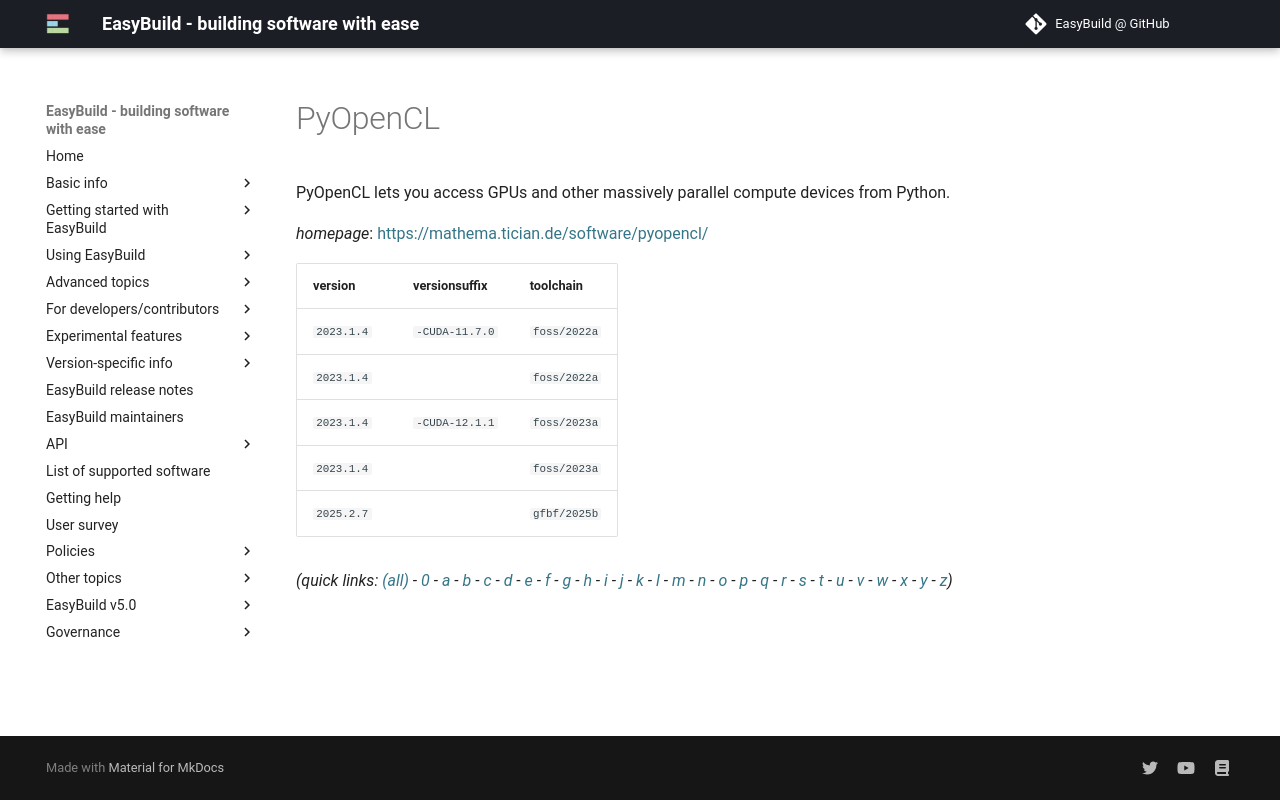

repository: easybuilders/easybuild-docs · page: version-specific/supported-software/p/PyOpenCL/index.html · generator: mkdocs

---
search:
  boost: 0.5
---
# PyOpenCL

PyOpenCL lets you access GPUs and other massively parallel compute devices from Python.

*homepage*: <https://mathema.tician.de/software/pyopencl/>

version | versionsuffix | toolchain
--------|---------------|----------
``2023.1.4`` | ``-CUDA-11.7.0`` | ``foss/2022a``
``2023.1.4`` |  | ``foss/2022a``
``2023.1.4`` | ``-CUDA-12.1.1`` | ``foss/2023a``
``2023.1.4`` |  | ``foss/2023a``
``2025.2.7`` |  | ``gfbf/2025b``


*(quick links: [(all)](../index.md) - [0](../0/index.md) - [a](../a/index.md) - [b](../b/index.md) - [c](../c/index.md) - [d](../d/index.md) - [e](../e/index.md) - [f](../f/index.md) - [g](../g/index.md) - [h](../h/index.md) - [i](../i/index.md) - [j](../j/index.md) - [k](../k/index.md) - [l](../l/index.md) - [m](../m/index.md) - [n](../n/index.md) - [o](../o/index.md) - [p](../p/index.md) - [q](../q/index.md) - [r](../r/index.md) - [s](../s/index.md) - [t](../t/index.md) - [u](../u/index.md) - [v](../v/index.md) - [w](../w/index.md) - [x](../x/index.md) - [y](../y/index.md) - [z](../z/index.md))*
